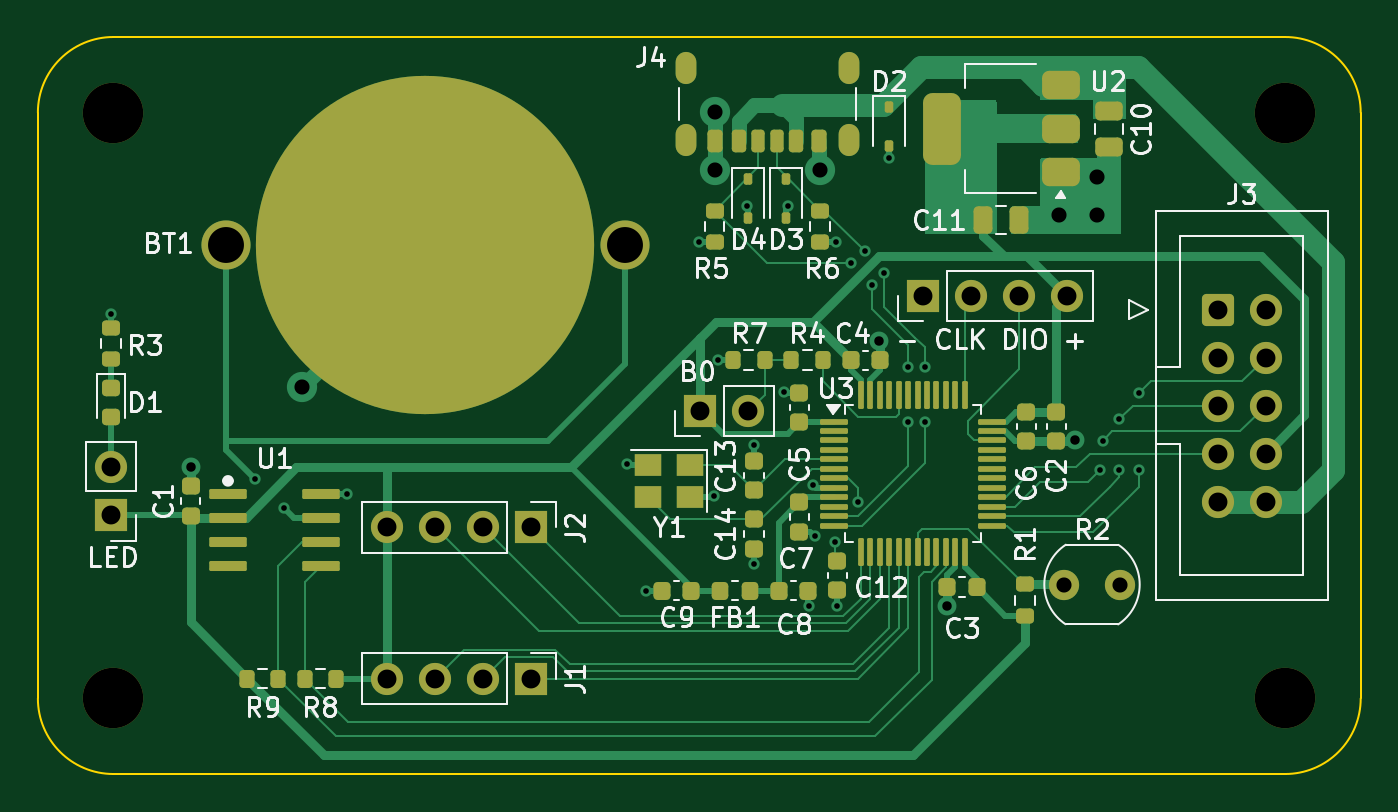
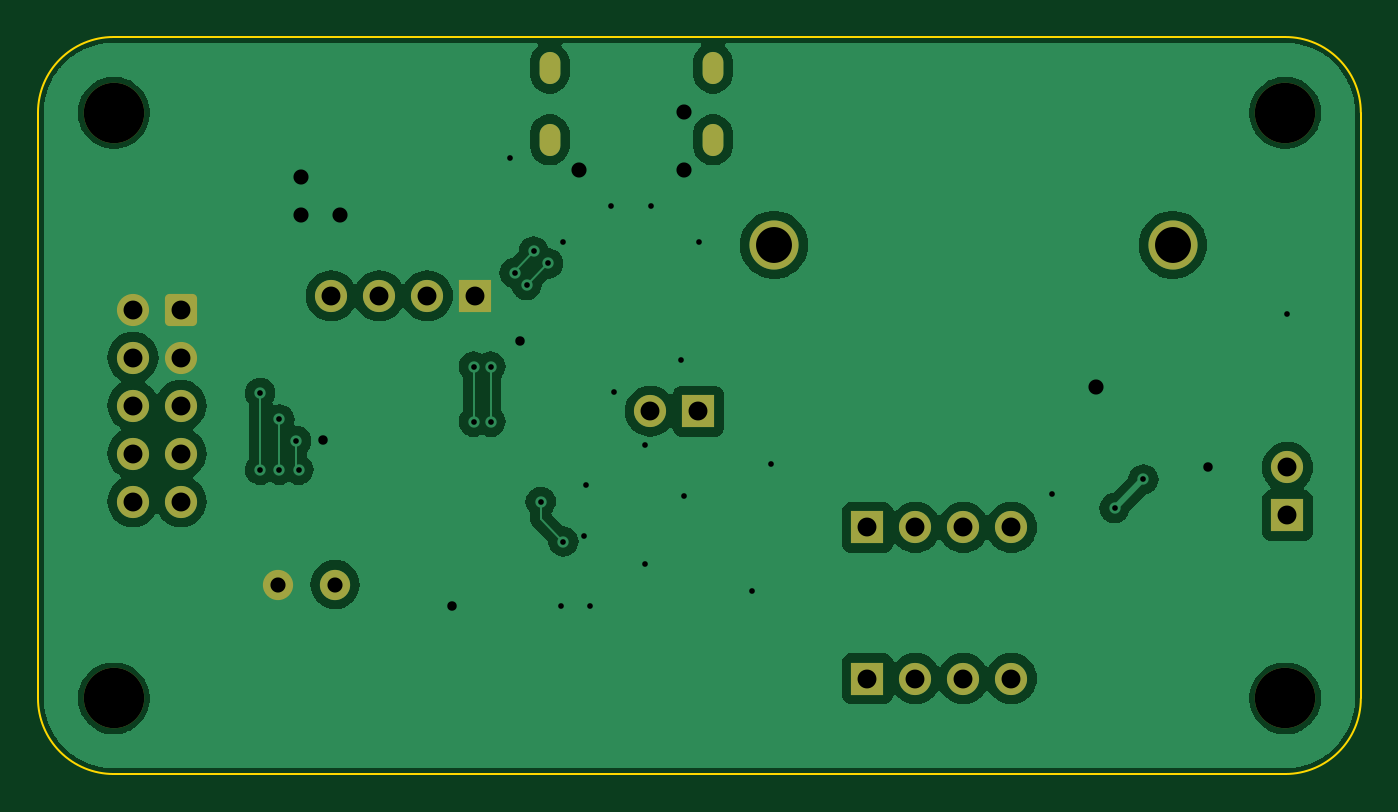
Circuit board: 11 layer files. Board 70.0 x 39.0 mm.
- bottom_copper: microcontroller-B_Cu.gbr (66228 bytes)
- bottom_mask: microcontroller-B_Mask.gbr (2540 bytes)
- paste: microcontroller-B_Paste.gbr (459 bytes)
- bottom_silk: microcontroller-B_Silkscreen.gbr (460 bytes)
- outline: microcontroller-Edge_Cuts.gbr (999 bytes)
- top_copper: microcontroller-F_Cu.gbr (33061 bytes)
- top_mask: microcontroller-F_Mask.gbr (8866 bytes)
- paste: microcontroller-F_Paste.gbr (7493 bytes)
- top_silk: microcontroller-F_Silkscreen.gbr (56889 bytes)
- drill: microcontroller-NPTH.drl (387 bytes)
- drill: microcontroller-PTH.drl (2048 bytes)

=== bottom_copper: microcontroller-B_Cu.gbr (66228 bytes, source omitted) ===
=== bottom_mask: microcontroller-B_Mask.gbr (2540 bytes, source withheld) ===
=== paste: microcontroller-B_Paste.gbr ===
%TF.GenerationSoftware,KiCad,Pcbnew,8.0.3*%
%TF.CreationDate,2024-06-07T01:40:52+12:00*%
%TF.ProjectId,microcontroller,6d696372-6f63-46f6-9e74-726f6c6c6572,0.1.2*%
%TF.SameCoordinates,Original*%
%TF.FileFunction,Paste,Bot*%
%TF.FilePolarity,Positive*%
%FSLAX46Y46*%
G04 Gerber Fmt 4.6, Leading zero omitted, Abs format (unit mm)*
G04 Created by KiCad (PCBNEW 8.0.3) date 2024-06-07 01:40:52*
%MOMM*%
%LPD*%
G01*
G04 APERTURE LIST*
G04 APERTURE END LIST*
M02*

=== bottom_silk: microcontroller-B_Silkscreen.gbr ===
%TF.GenerationSoftware,KiCad,Pcbnew,8.0.3*%
%TF.CreationDate,2024-06-07T01:40:52+12:00*%
%TF.ProjectId,microcontroller,6d696372-6f63-46f6-9e74-726f6c6c6572,0.1.2*%
%TF.SameCoordinates,Original*%
%TF.FileFunction,Legend,Bot*%
%TF.FilePolarity,Positive*%
%FSLAX46Y46*%
G04 Gerber Fmt 4.6, Leading zero omitted, Abs format (unit mm)*
G04 Created by KiCad (PCBNEW 8.0.3) date 2024-06-07 01:40:52*
%MOMM*%
%LPD*%
G01*
G04 APERTURE LIST*
G04 APERTURE END LIST*
M02*

=== outline: microcontroller-Edge_Cuts.gbr ===
%TF.GenerationSoftware,KiCad,Pcbnew,8.0.3*%
%TF.CreationDate,2024-06-07T01:40:52+12:00*%
%TF.ProjectId,microcontroller,6d696372-6f63-46f6-9e74-726f6c6c6572,0.1.2*%
%TF.SameCoordinates,Original*%
%TF.FileFunction,Profile,NP*%
%FSLAX46Y46*%
G04 Gerber Fmt 4.6, Leading zero omitted, Abs format (unit mm)*
G04 Created by KiCad (PCBNEW 8.0.3) date 2024-06-07 01:40:52*
%MOMM*%
%LPD*%
G01*
G04 APERTURE LIST*
%TA.AperFunction,Profile*%
%ADD10C,0.100000*%
%TD*%
G04 APERTURE END LIST*
D10*
X120000000Y-66000000D02*
X182000000Y-66000000D01*
X186000000Y-70000000D02*
X186000000Y-101000000D01*
X182000000Y-105000000D02*
X120000000Y-105000000D01*
X120000000Y-105000000D02*
G75*
G02*
X116000000Y-101000000I0J4000000D01*
G01*
X116000000Y-101000000D02*
X116000000Y-70000000D01*
X186000000Y-101000000D02*
G75*
G02*
X182000000Y-105000000I-4000000J0D01*
G01*
X116000000Y-70000000D02*
G75*
G02*
X120000000Y-66000000I4000000J0D01*
G01*
X182000000Y-66000000D02*
G75*
G02*
X186000000Y-70000000I0J-4000000D01*
G01*
M02*

=== top_copper: microcontroller-F_Cu.gbr (33061 bytes, source omitted) ===
=== top_mask: microcontroller-F_Mask.gbr (8866 bytes, source omitted) ===
=== paste: microcontroller-F_Paste.gbr (7493 bytes, source omitted) ===
=== top_silk: microcontroller-F_Silkscreen.gbr (56889 bytes, source omitted) ===
=== drill: microcontroller-NPTH.drl ===
M48
; DRILL file {KiCad 8.0.3} date 2024-06-07T01:40:51+1200
; FORMAT={-:-/ absolute / metric / decimal}
; #@! TF.CreationDate,2024-06-07T01:40:51+12:00
; #@! TF.GenerationSoftware,Kicad,Pcbnew,8.0.3
; #@! TF.FileFunction,NonPlated,1,2,NPTH
FMAT,2
METRIC
; #@! TA.AperFunction,NonPlated,NPTH,ComponentDrill
T1C3.200
%
G90
G05
T1
X120.0Y-70.0
X120.0Y-101.0
X182.0Y-70.0
X182.0Y-101.0
M30

=== drill: microcontroller-PTH.drl ===
M48
; DRILL file {KiCad 8.0.3} date 2024-06-07T01:40:51+1200
; FORMAT={-:-/ absolute / metric / decimal}
; #@! TF.CreationDate,2024-06-07T01:40:51+12:00
; #@! TF.GenerationSoftware,Kicad,Pcbnew,8.0.3
; #@! TF.FileFunction,Plated,1,2,PTH
FMAT,2
METRIC
; #@! TA.AperFunction,Plated,PTH,ViaDrill
T1C0.300
; #@! TA.AperFunction,Plated,PTH,ViaDrill
T2C0.500
; #@! TA.AperFunction,Plated,PTH,ComponentDrill
T3C0.600
; #@! TA.AperFunction,Plated,PTH,ViaDrill
T4C0.800
; #@! TA.AperFunction,Plated,PTH,ComponentDrill
T5C0.800
; #@! TA.AperFunction,Plated,PTH,ComponentDrill
T6C1.000
; #@! TA.AperFunction,Plated,PTH,ComponentDrill
T7C1.900
%
G90
G05
T1
X119.888Y-80.645
X127.508Y-89.408
X129.032Y-90.932
X132.334Y-90.17
X147.2Y-88.6
X148.2Y-95.3
X151.003Y-76.835
X151.8Y-90.3
X152.0Y-83.1
X153.543Y-74.93
X153.9Y-87.6
X153.9Y-93.9
X155.5Y-84.8
X155.702Y-74.93
X156.8Y-96.1
X157.0Y-89.7
X157.1Y-92.4
X158.2Y-92.7
X158.242Y-76.835
X158.3Y-96.1
X159.004Y-77.978
X159.4Y-90.6
X159.766Y-77.343
X160.147Y-79.121
X160.782Y-78.486
X161.036Y-72.39
X162.052Y-83.439
X162.052Y-86.36
X162.941Y-83.439
X162.941Y-86.36
X172.212Y-88.9
X172.339Y-87.376
X173.228Y-86.233
X173.228Y-88.9
X174.244Y-84.836
X174.244Y-88.9
T2
X124.079Y-88.773
X160.5Y-82.1
X164.1Y-96.1
X170.9Y-87.3
T4
X130.0Y-84.5
X151.806Y-69.964
X151.806Y-73.012
X157.394Y-73.012
X170.033Y-75.434
X172.065Y-73.402
X172.065Y-75.434
T5
X170.28Y-94.975
X173.28Y-94.975
T6
X119.888Y-88.778
X119.888Y-91.318
X134.493Y-91.949
X134.493Y-99.949
X137.033Y-91.949
X137.033Y-99.949
X139.573Y-91.949
X139.573Y-99.949
X142.113Y-91.949
X142.113Y-99.949
X151.06Y-85.8
X153.6Y-85.8
X162.86Y-79.7
X165.4Y-79.7
X167.94Y-79.7
X170.48Y-79.7
X178.435Y-80.42
X178.435Y-82.96
X178.435Y-85.5
X178.435Y-88.04
X178.435Y-90.58
X180.975Y-80.42
X180.975Y-82.96
X180.975Y-85.5
X180.975Y-88.04
X180.975Y-90.58
T7
X125.95Y-77.0
X147.05Y-77.0
T3
G00X150.28Y-67.94
M15
G01X150.28Y-67.34
M16
G05
G00X150.28Y-71.74
M15
G01X150.28Y-71.14
M16
G05
G00X158.92Y-67.94
M15
G01X158.92Y-67.34
M16
G05
G00X158.92Y-71.74
M15
G01X158.92Y-71.14
M16
G05
M30
